Photos from the image-classification dataset "car-view-cls" in the GitHub repository zakuangyong/yolov11-view-cls-train. Its 8 classes are: back, back left side 45 degrees, back right side 45 degrees, front, front left side 45 degrees, front right side 45 degrees, left side, right side.

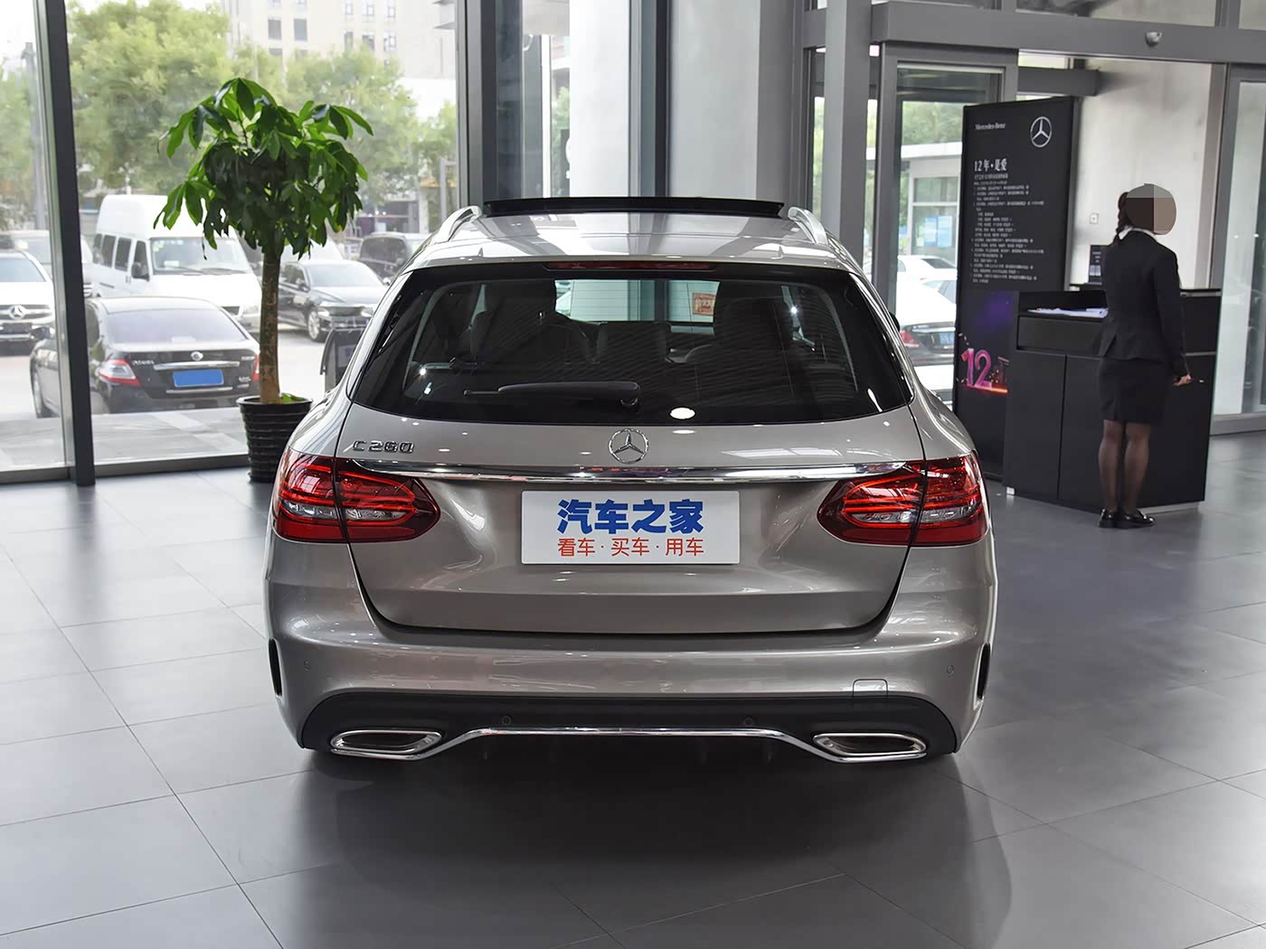
Label: back

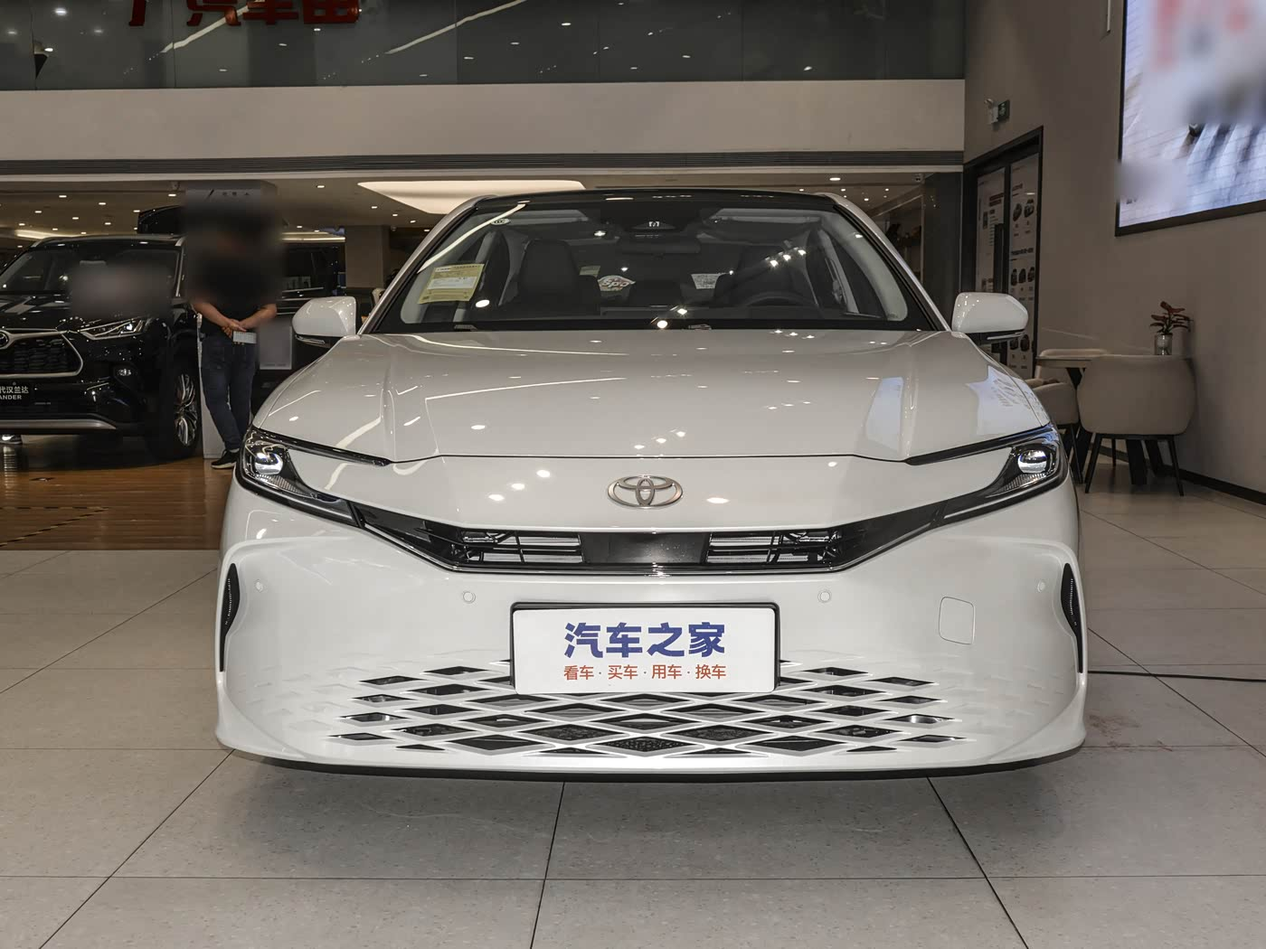
Label: front

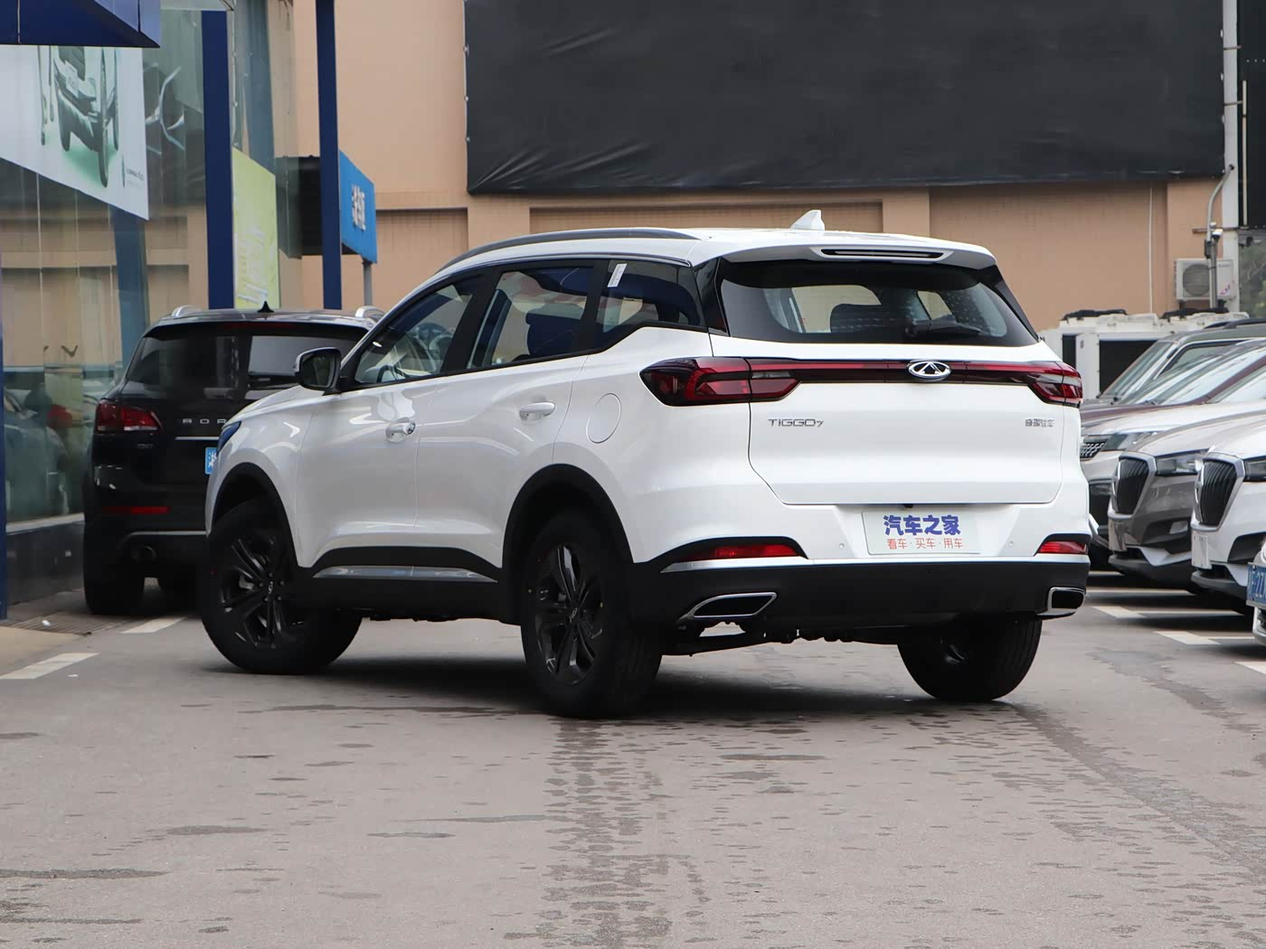
Label: back left side 45 degrees

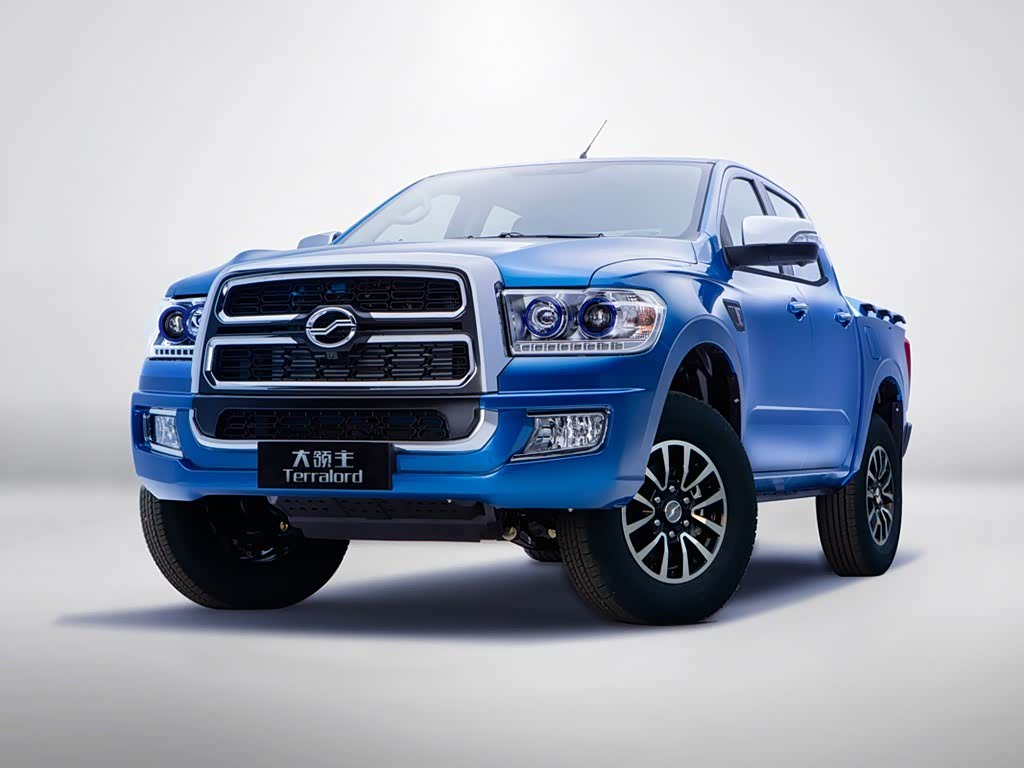
Label: front left side 45 degrees

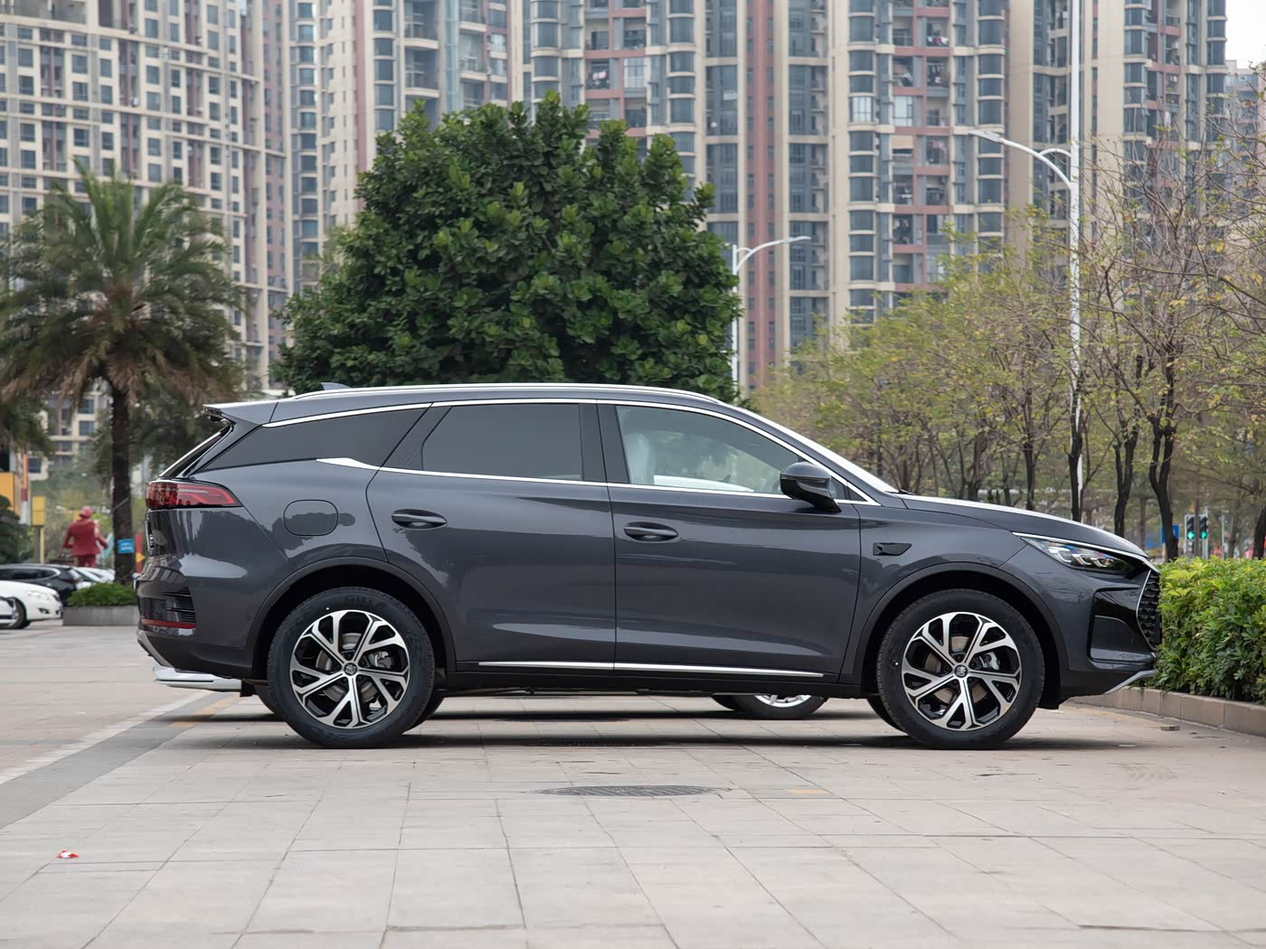
Label: right side

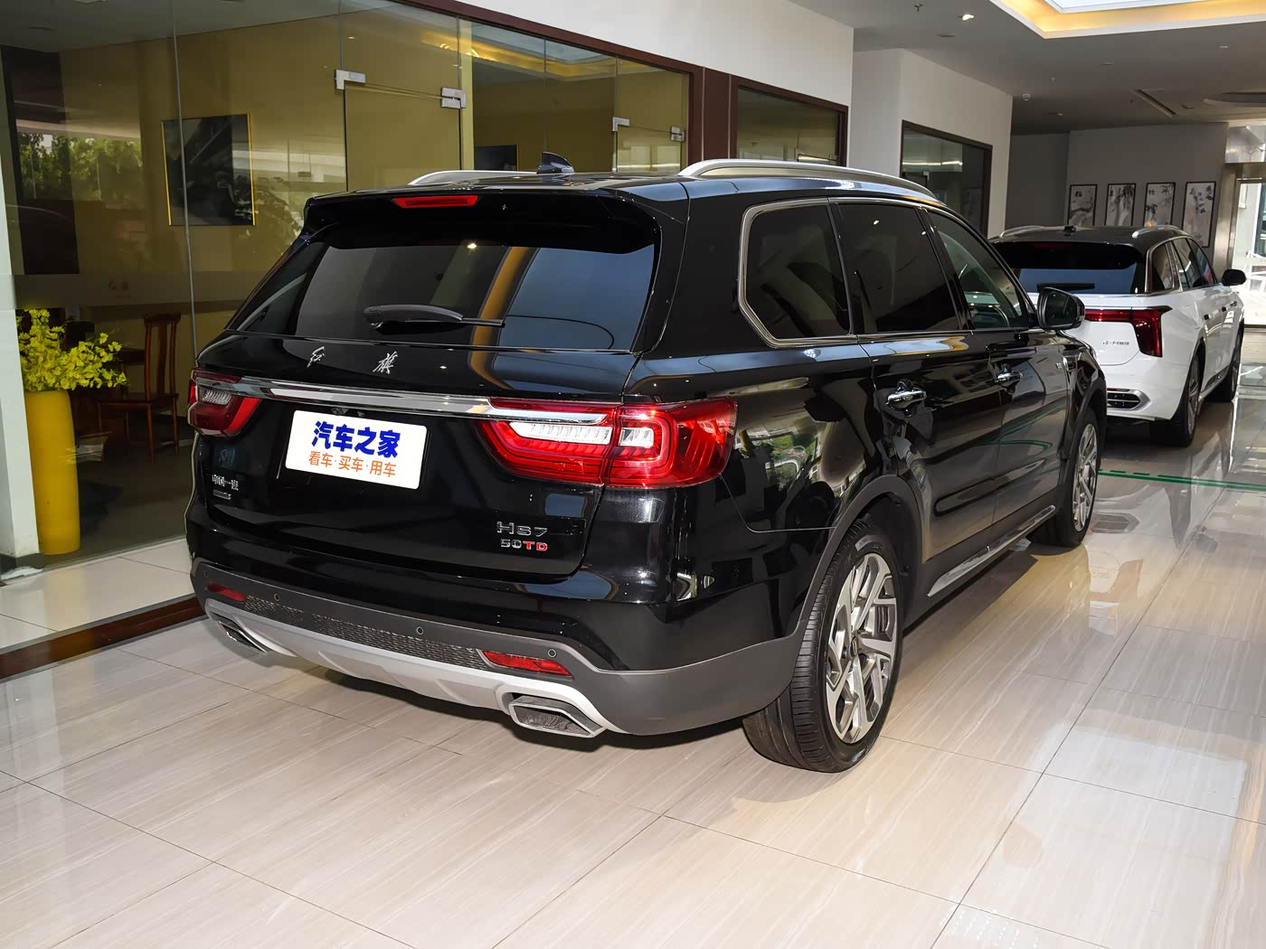
Label: back right side 45 degrees
